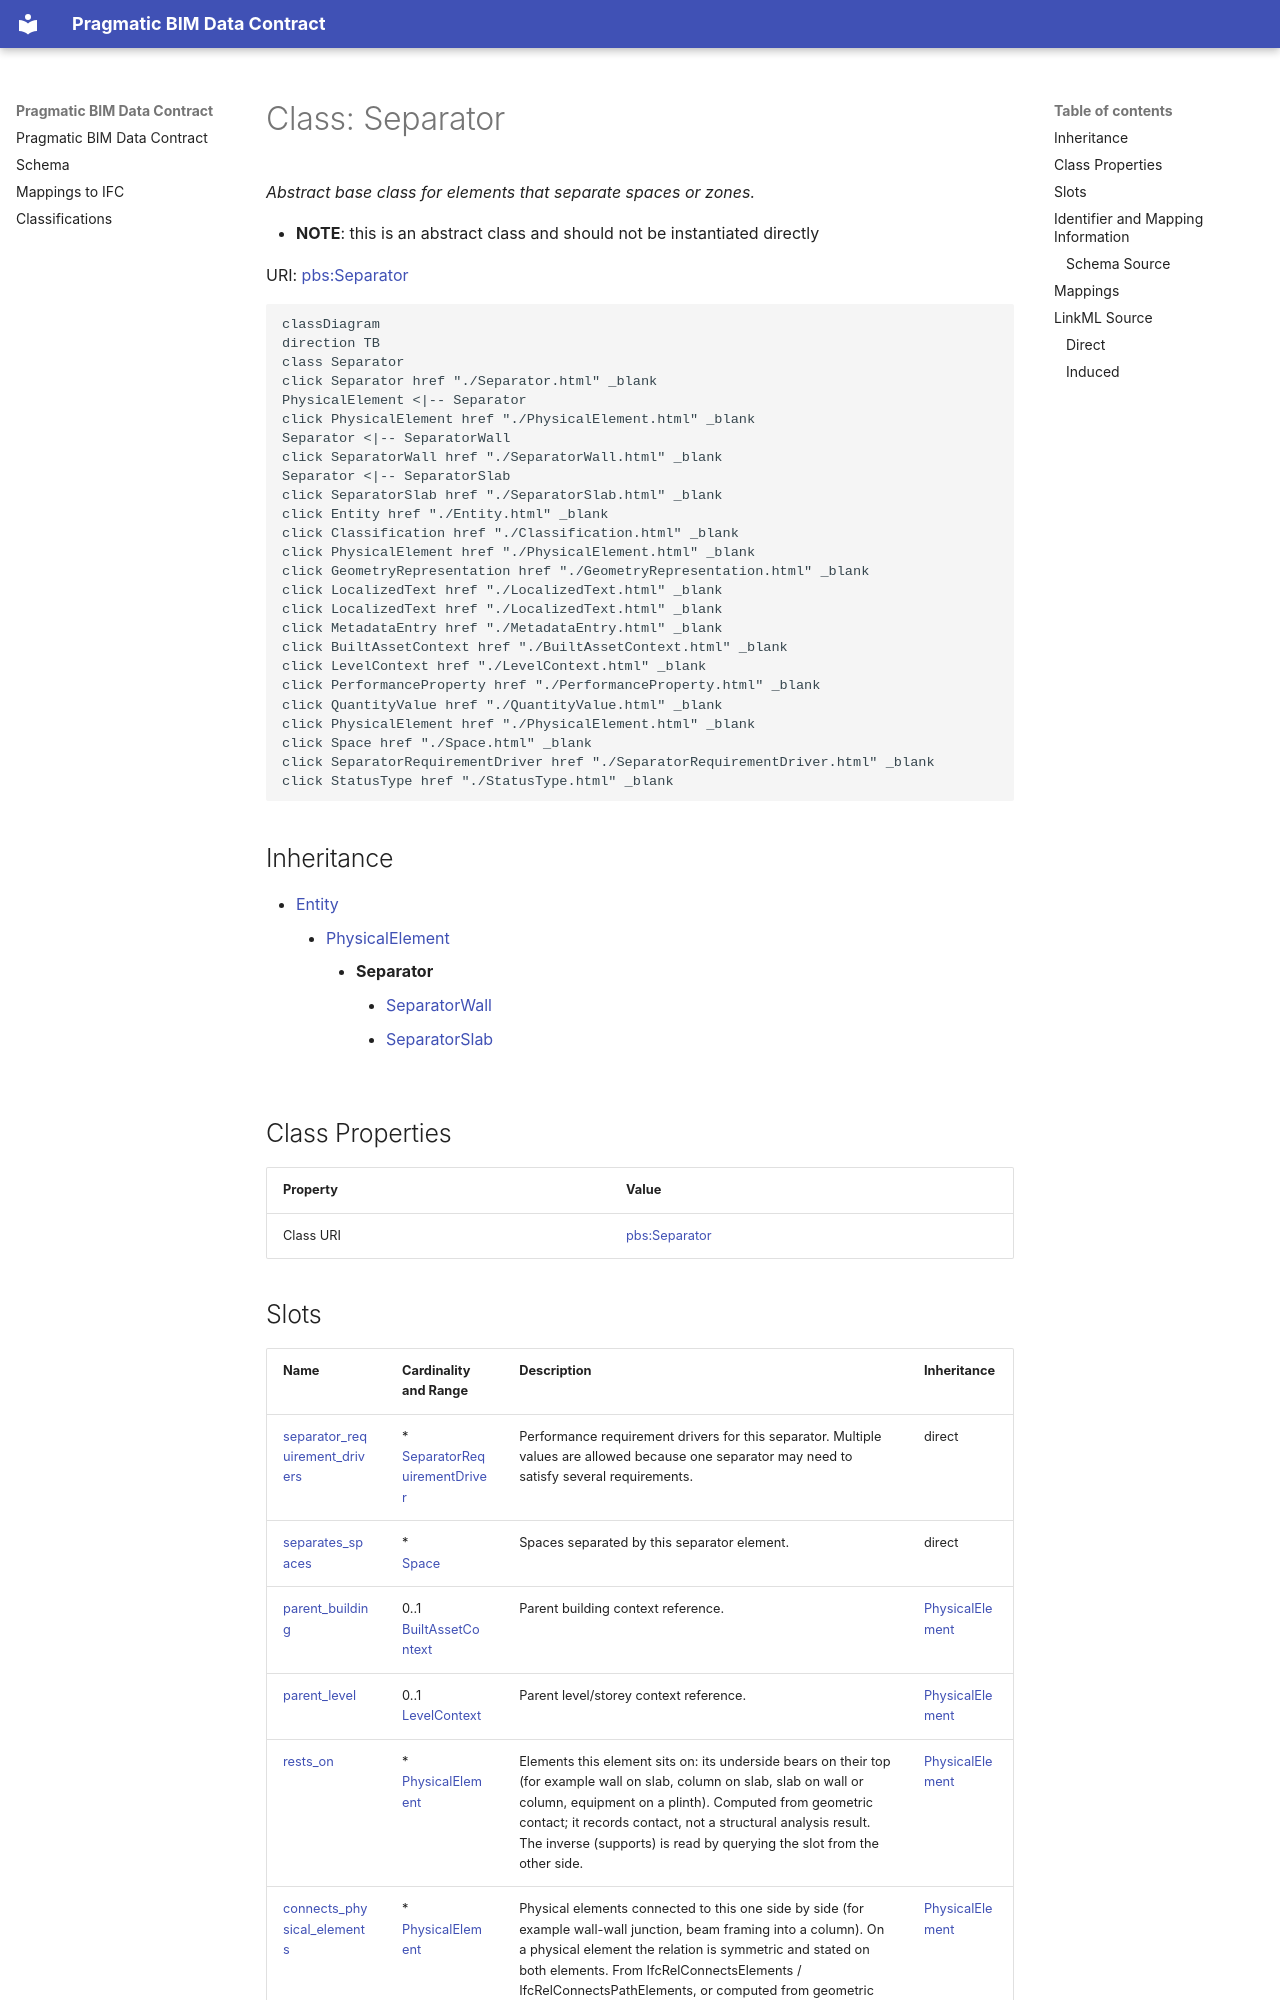

repository: pragmaticBIM/pragmatic-bim-data-contract · page: schema/Separator.html · generator: mkdocs

---
search:
  boost: 10.0
---

# Class: Separator 


_Abstract base class for elements that separate spaces or zones._



<div data-search-exclude markdown="1">


* __NOTE__: this is an abstract class and should not be instantiated directly


URI: [pbs:Separator](https://schema.pragmaticbim.ch/Separator)





```mermaid
classDiagram
direction TB
class Separator
click Separator href "./Separator.html" _blank
PhysicalElement <|-- Separator
click PhysicalElement href "./PhysicalElement.html" _blank
Separator <|-- SeparatorWall
click SeparatorWall href "./SeparatorWall.html" _blank
Separator <|-- SeparatorSlab
click SeparatorSlab href "./SeparatorSlab.html" _blank
click Entity href "./Entity.html" _blank
click Classification href "./Classification.html" _blank
click PhysicalElement href "./PhysicalElement.html" _blank
click GeometryRepresentation href "./GeometryRepresentation.html" _blank
click LocalizedText href "./LocalizedText.html" _blank
click LocalizedText href "./LocalizedText.html" _blank
click MetadataEntry href "./MetadataEntry.html" _blank
click BuiltAssetContext href "./BuiltAssetContext.html" _blank
click LevelContext href "./LevelContext.html" _blank
click PerformanceProperty href "./PerformanceProperty.html" _blank
click QuantityValue href "./QuantityValue.html" _blank
click PhysicalElement href "./PhysicalElement.html" _blank
click Space href "./Space.html" _blank
click SeparatorRequirementDriver href "./SeparatorRequirementDriver.html" _blank
click StatusType href "./StatusType.html" _blank
```





## Inheritance
* [Entity](Entity.md)
    * [PhysicalElement](PhysicalElement.md)
        * **Separator**
            * [SeparatorWall](SeparatorWall.md)
            * [SeparatorSlab](SeparatorSlab.md)


## Class Properties

| Property | Value |
| --- | --- |
| Class URI | [pbs:Separator](https://schema.pragmaticbim.ch/Separator) |
